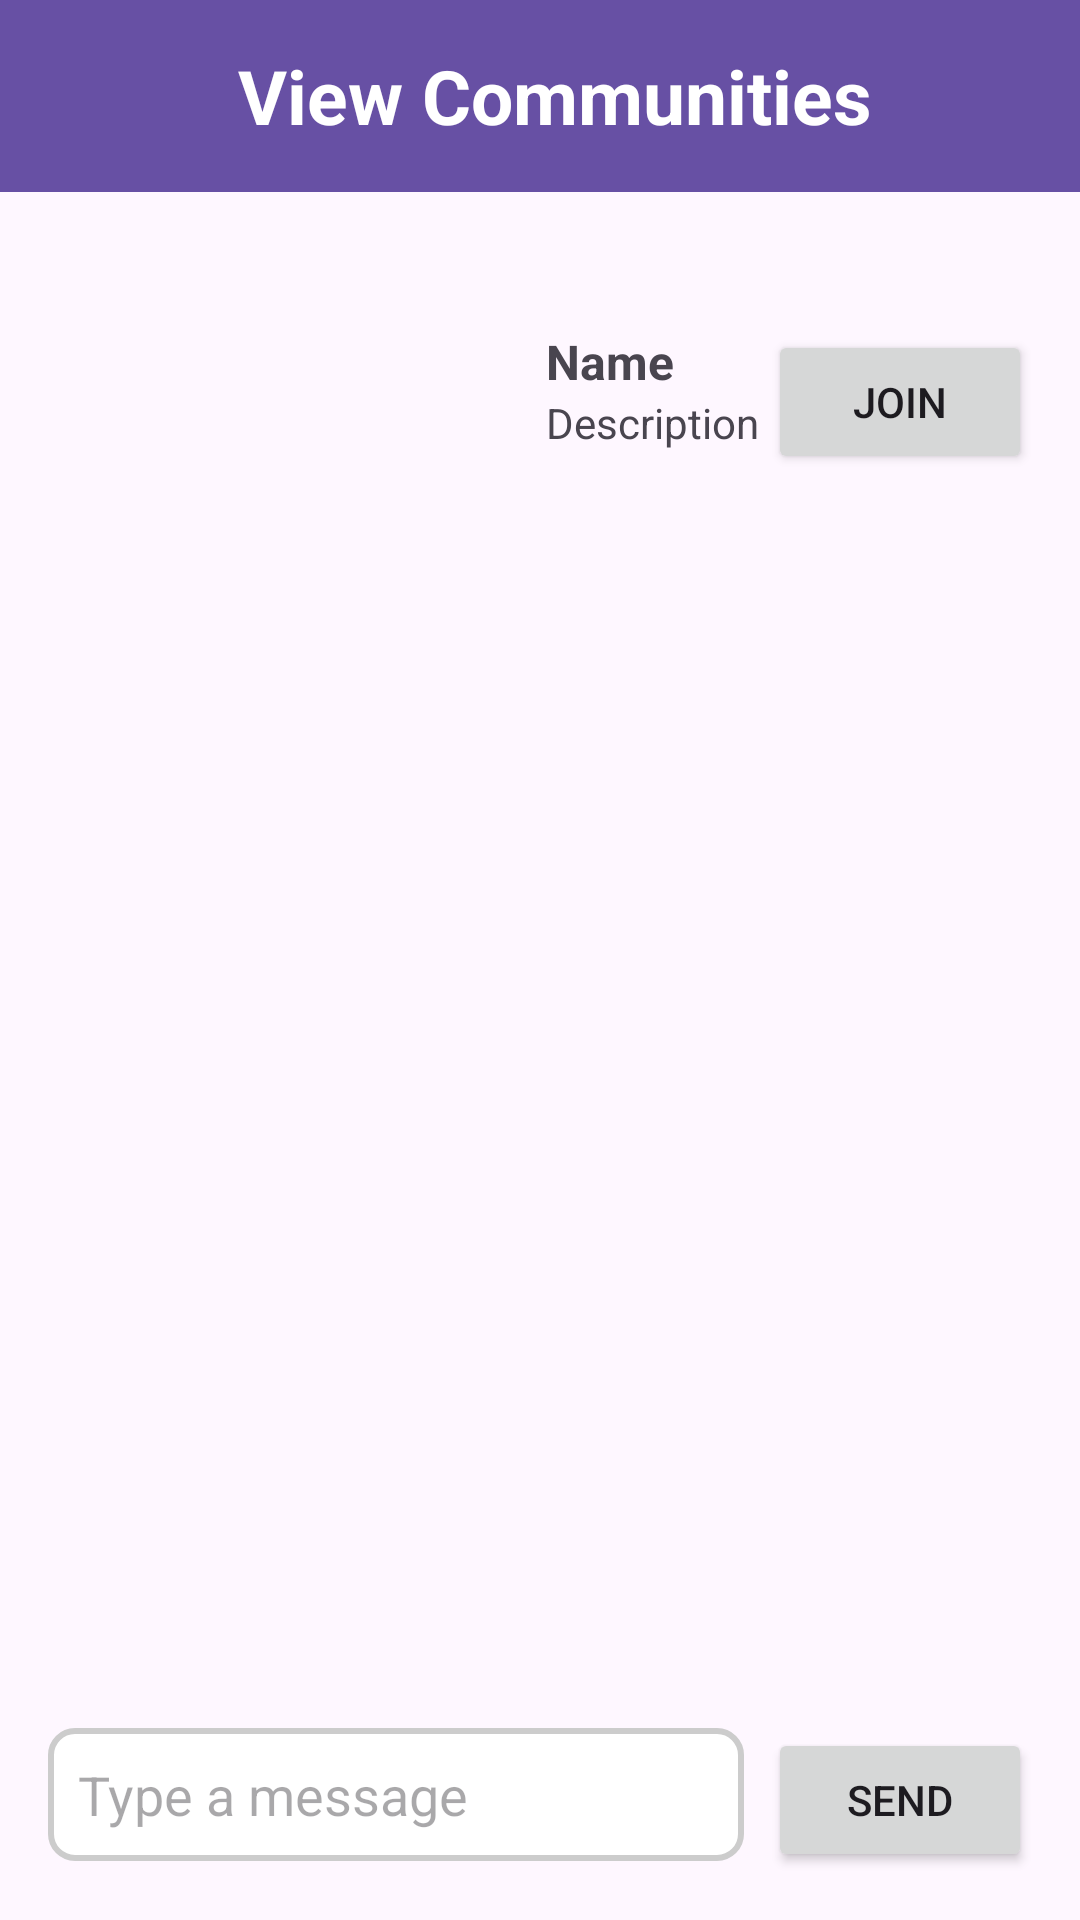

The Android layout XML behind this screen, and the referenced resources:
<!-- AndroidManifest.xml: application theme Theme.IntershipSharingApp -->
<!-- res/layout/fragment_view_selected_community.xml -->
<LinearLayout xmlns:android="http://schemas.android.com/apk/res/android"
    xmlns:app="http://schemas.android.com/apk/res-auto"
    xmlns:tools="http://schemas.android.com/tools"
    android:layout_width="match_parent"
    android:layout_height="match_parent"
    android:orientation="vertical"
    android:padding="0dp">

    <androidx.appcompat.widget.Toolbar
        android:id="@+id/toolbar"
        android:layout_width="match_parent"
        android:layout_height="?attr/actionBarSize"
        android:background="?attr/colorPrimary"
        android:popupTheme="@style/ThemeOverlay.AppCompat.Light"
        android:theme="@style/ThemeOverlay.AppCompat.Dark.ActionBar">

        <TextView
            android:id="@+id/title"
            android:layout_width="wrap_content"
            android:layout_height="wrap_content"
            android:layout_gravity="center"
            android:paddingLeft="10dp"
            android:text="View Communities"
            android:textColor="@android:color/white"
            android:textSize="25dp"
            android:textStyle="bold" />
    </androidx.appcompat.widget.Toolbar>

    
    <LinearLayout
        android:id="@+id/communityDetails"
        android:layout_width="match_parent"
        android:layout_height="wrap_content"
        android:orientation="horizontal"
        android:padding="16dp"
        android:gravity="center_vertical">

        
        <ImageView
            android:id="@+id/communityPhoto"
            android:layout_width="150dp"
            android:layout_height="100dp"
            android:layout_marginEnd="16dp"
            android:contentDescription="Profile Icon" />

        
        <LinearLayout
            android:id="@+id/accountSection"
            android:layout_width="0dp"
            android:layout_height="wrap_content"
            android:orientation="vertical"
            android:layout_weight="1">

            <TextView
                android:id="@+id/tvName"
                android:layout_width="wrap_content"
                android:layout_height="wrap_content"
                android:text="Name"
                android:textSize="16sp"
                android:textStyle="bold" />

            <TextView
                android:id="@+id/tvDescription"
                android:layout_width="wrap_content"
                android:layout_height="wrap_content"
                android:text="Description"
                android:textSize="14sp" />

        </LinearLayout>

        
        <LinearLayout
            android:layout_width="wrap_content"
            android:layout_height="wrap_content"
            android:orientation="vertical">

            
            <Button
                android:id="@+id/btnJoin"
                android:layout_width="wrap_content"
                android:layout_height="wrap_content"
                android:text="Join"
                android:layout_marginTop="8dp" />
        </LinearLayout>
    </LinearLayout>

    <LinearLayout
        android:layout_width="match_parent"
        android:layout_height="0dp"
        android:layout_weight="1"
        android:orientation="vertical"
        android:padding="16dp">

        
        <androidx.recyclerview.widget.RecyclerView
            android:id="@+id/chatRecyclerView"
            android:layout_width="match_parent"
            android:layout_height="0dp"
            android:layout_weight="1"
            android:overScrollMode="never"
            android:scrollbars="vertical" />

        
        <LinearLayout
            android:layout_width="match_parent"
            android:layout_height="wrap_content"
            android:orientation="horizontal"
            android:paddingTop="8dp">

            
            <EditText
                android:id="@+id/editMessage"
                android:layout_width="0dp"
                android:layout_height="wrap_content"
                android:layout_weight="1"
                android:hint="Type a message"
                android:padding="10dp"
                android:background="@drawable/edittext_border"
                android:maxLines="1"
                android:inputType="text" />

            
            <Button
                android:id="@+id/btnSendMessage"
                android:layout_width="wrap_content"
                android:layout_height="wrap_content"
                android:text="Send"
                android:layout_marginStart="8dp"
                android:layout_gravity="end" />
        </LinearLayout>

    </LinearLayout>

</LinearLayout>
<!-- resources referenced by this layout -->
<resources>
  <!-- drawable edittext_border (drawable) -->
  <shape xmlns:android="http://schemas.android.com/apk/res/android">
      <solid android:color="#FFFFFF"/> 
      <stroke
          android:width="2dp"
          android:color="#CCCCCC"/> 
      <corners android:radius="8dp"/> 
  </shape>
  <style name="Theme.IntershipSharingApp" parent="Base.Theme.IntershipSharingApp" />
  <style name="Base.Theme.IntershipSharingApp" parent="Theme.Material3.DayNight">
          
          
      </style>
</resources>
